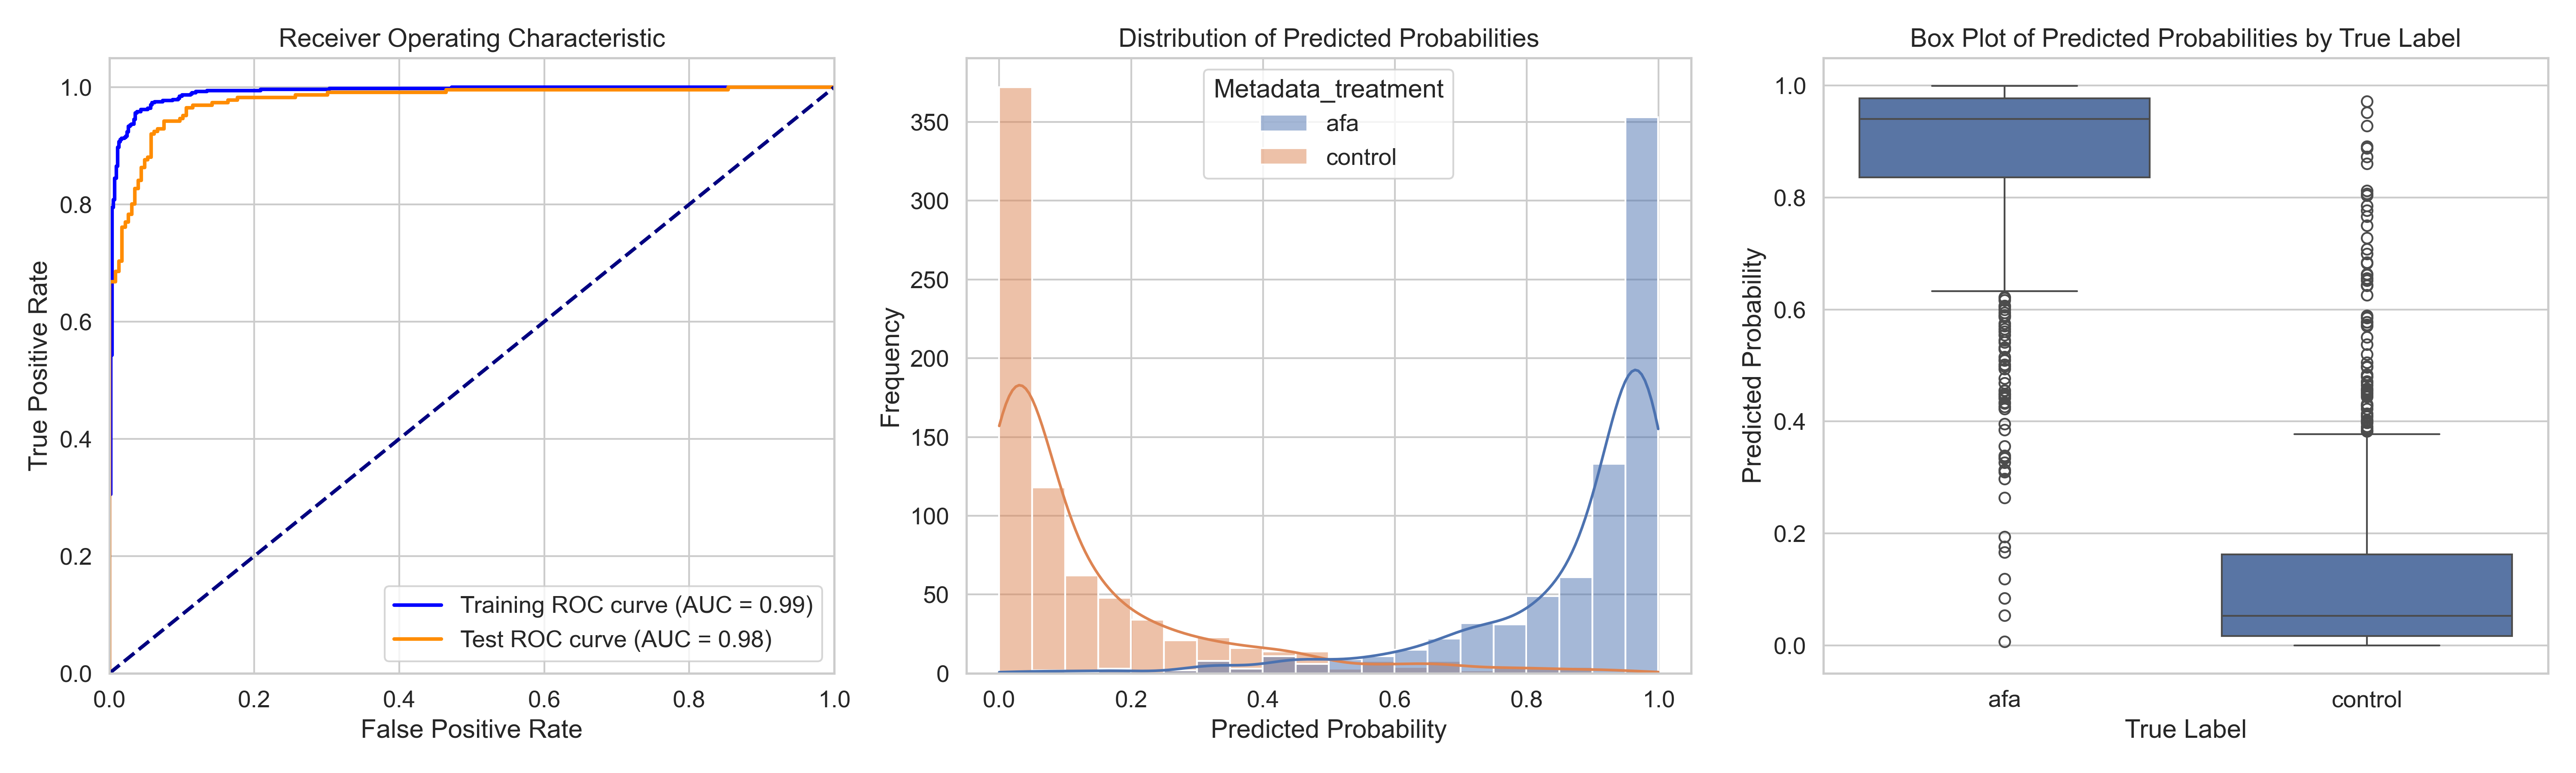

The file beside this chart, header and first rows:
ObjectNumber, Metadata_site, Metadata_concentration, Metadata_hour, Metadata_treatment, Predicted_Probability, Is_Test, S
1, 0, 11.16, 2, afa, 0.9137, False, 0.7842
2, 0, 11.16, 2, afa, 0.7246, True, 0.5951
3, 0, 11.16, 2, afa, 0.9723, False, 0.8428
4, 0, 11.16, 2, afa, 0.9906, False, 0.8611
5, 0, 11.16, 2, afa, 0.7699, True, 0.6404
6, 0, 11.16, 2, afa, 0.7013, False, 0.5719
7, 0, 11.16, 2, afa, 0.8714, False, 0.7419
8, 0, 11.16, 2, afa, 0.9834, False, 0.8539
9, 0, 11.16, 2, afa, 0.9731, False, 0.8436
10, 0, 11.16, 2, afa, 0.6421, False, 0.5127
11, 0, 11.16, 2, afa, 0.9224, False, 0.7929
12, 0, 11.16, 2, afa, 0.9642, False, 0.8347
13, 0, 11.16, 2, afa, 0.9808, False, 0.8513
14, 0, 11.16, 2, afa, 0.9912, True, 0.8617
15, 0, 11.16, 2, afa, 0.998, True, 0.8685
16, 0, 11.16, 2, afa, 0.9913, False, 0.8619
17, 0, 11.16, 2, afa, 0.3557, False, 0.2262
18, 0, 11.16, 2, afa, 0.9831, False, 0.8537
19, 0, 11.16, 2, afa, 0.6358, False, 0.5064
20, 0, 11.16, 2, afa, 0.9442, False, 0.8148
21, 0, 11.16, 2, afa, 0.9777, True, 0.8482
22, 0, 11.16, 2, afa, 0.9994, True, 0.8699
23, 0, 11.16, 2, afa, 0.9902, False, 0.8608
24, 0, 11.16, 2, afa, 0.9837, False, 0.8542
25, 0, 11.16, 2, afa, 0.9969, False, 0.8675
26, 0, 11.16, 2, afa, 0.9597, False, 0.8303
27, 0, 11.16, 2, afa, 0.3348, False, 0.2054
28, 0, 11.16, 2, afa, 0.6995, True, 0.57
29, 0, 11.16, 2, afa, 0.9856, False, 0.8562
30, 0, 11.16, 2, afa, 0.9936, False, 0.8641
31, 0, 11.16, 2, afa, 0.9667, False, 0.8373
32, 0, 11.16, 2, afa, 0.9935, False, 0.8641
33, 0, 11.16, 2, afa, 0.9949, True, 0.8654
34, 0, 11.16, 2, afa, 0.9594, False, 0.8299
35, 0, 11.16, 2, afa, 0.9661, True, 0.8366
36, 0, 11.16, 2, afa, 0.9229, True, 0.7934
37, 0, 11.16, 2, afa, 0.9826, True, 0.8532
38, 0, 11.16, 2, afa, 0.9317, False, 0.8023
39, 0, 11.16, 2, afa, 0.7524, False, 0.6229
40, 0, 11.16, 2, afa, 0.9867, False, 0.8573
41, 0, 11.16, 2, afa, 0.962, True, 0.8326
42, 0, 11.16, 2, afa, 0.9899, False, 0.8604
43, 0, 11.16, 2, afa, 0.9897, False, 0.8603
44, 0, 11.16, 2, afa, 0.9864, False, 0.8569
45, 0, 11.16, 2, afa, 0.758, False, 0.6285
46, 0, 11.16, 2, afa, 0.9579, False, 0.8285
47, 0, 11.16, 2, afa, 0.9946, False, 0.8651
48, 0, 11.16, 2, afa, 0.9312, True, 0.8017
49, 0, 11.16, 2, afa, 0.984, False, 0.8546
50, 0, 11.16, 2, afa, 0.9095, False, 0.7801
51, 0, 11.16, 2, afa, 0.8479, False, 0.7185
52, 0, 11.16, 2, afa, 0.9211, False, 0.7917
53, 0, 11.16, 2, afa, 0.9568, True, 0.8273
54, 0, 11.16, 2, afa, 0.9121, False, 0.7827
55, 0, 11.16, 2, afa, 0.8452, False, 0.7158
1, 1, 11.16, 2, afa, 0.9724, False, 0.8429
2, 1, 11.16, 2, afa, 0.9404, False, 0.8109
3, 1, 11.16, 2, afa, 0.9774, False, 0.848
4, 1, 11.16, 2, afa, 0.957, True, 0.8275
5, 1, 11.16, 2, afa, 0.9974, False, 0.868
... 1,454 more rows
